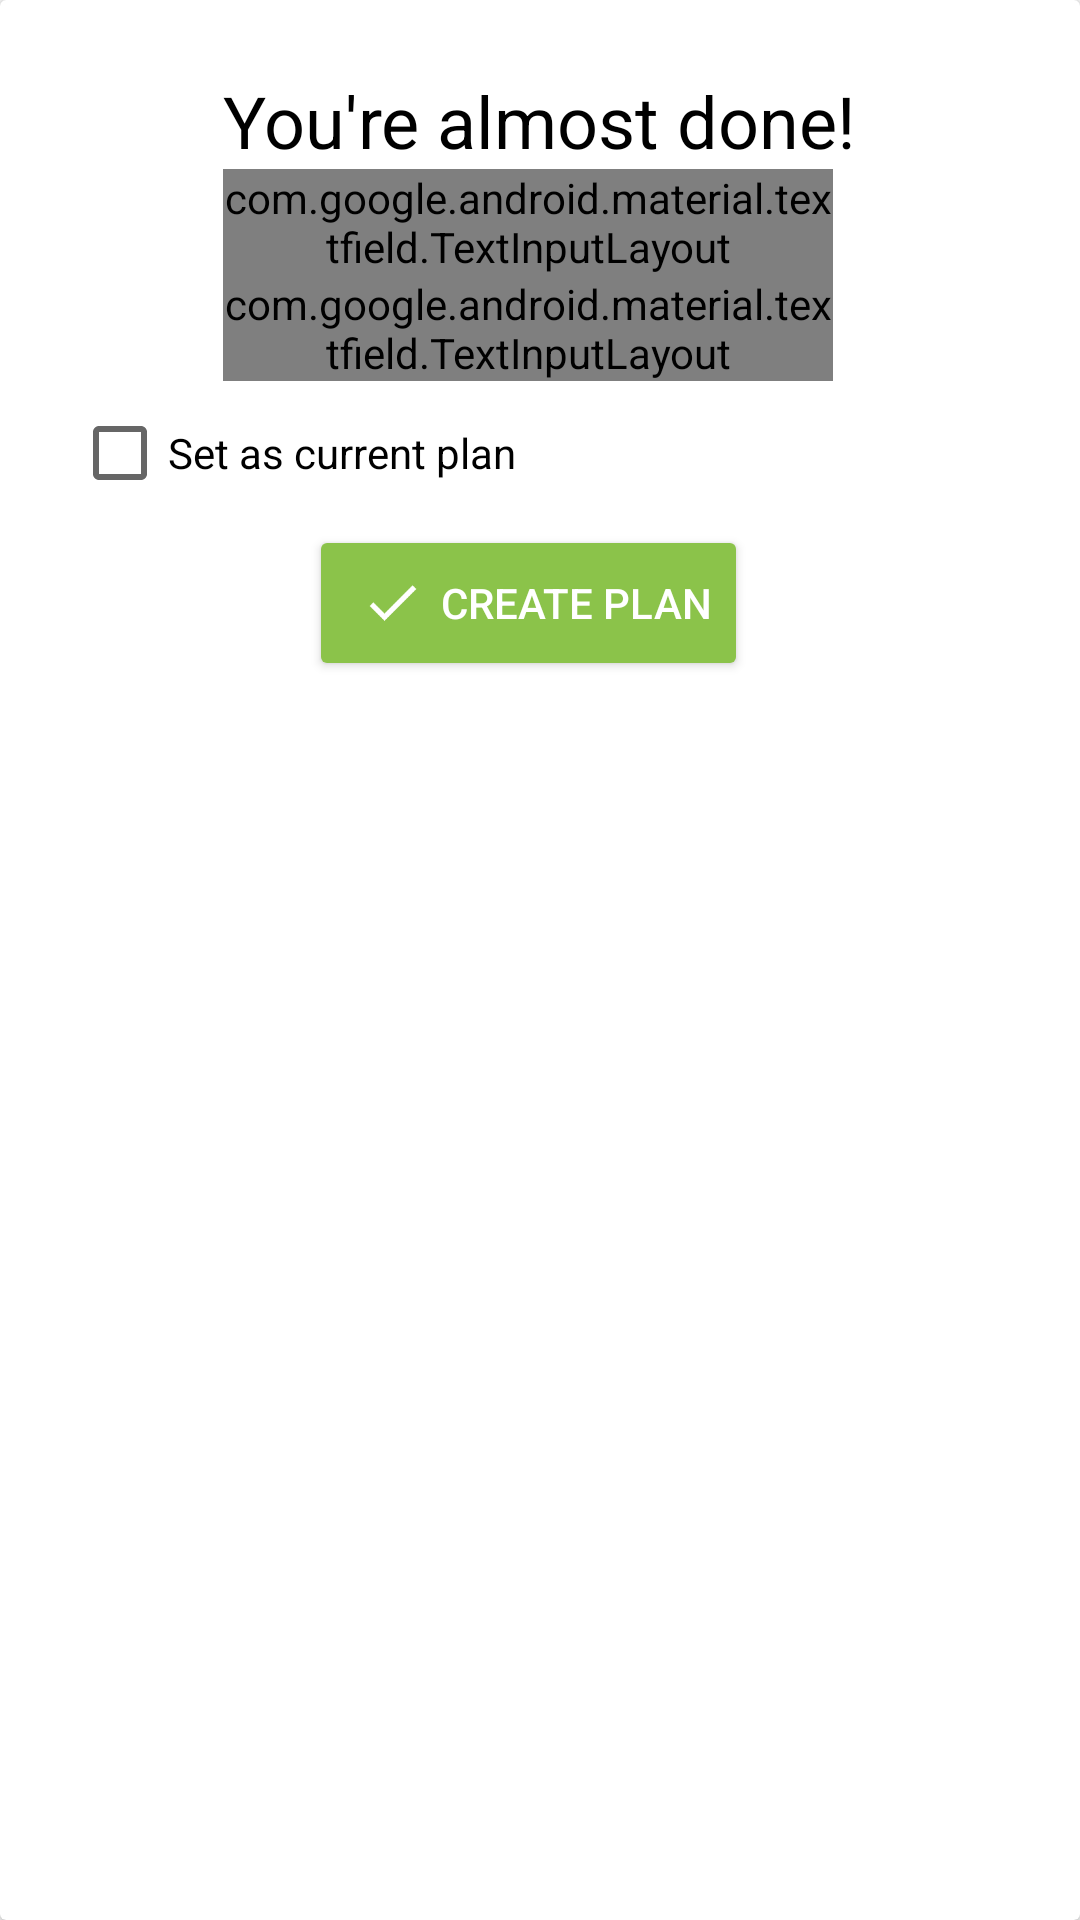

This screen was rendered from an Android layout file. Write that file and the resources it references.
<!-- AndroidManifest.xml: application theme AppTheme -->
<!-- res/layout/fragment_daily_routine_finisher_card.xml -->
<?xml version="1.0" encoding="utf-8"?>
<androidx.cardview.widget.CardView xmlns:android="http://schemas.android.com/apk/res/android"
    xmlns:app="http://schemas.android.com/apk/res-auto"
    android:layout_width="wrap_content"
    android:layout_height="wrap_content">

    <androidx.constraintlayout.widget.ConstraintLayout
        android:layout_width="match_parent"
        android:layout_height="match_parent"
        android:paddingLeft="16dp"
        android:paddingRight="16dp"
        android:paddingTop="16dp"
        android:paddingBottom="16dp">

        <TextView
            android:id="@+id/tv_almost_done"
            android:layout_width="wrap_content"
            android:layout_height="wrap_content"
            android:layout_marginStart="8dp"
            android:layout_marginTop="8dp"
            android:layout_marginEnd="8dp"
            android:text="@string/daily_routine_finisher_youre_almost_done"
            android:textColor="@color/colorSecondaryText"
            android:textSize="24sp"
            app:layout_constraintEnd_toEndOf="parent"
            app:layout_constraintStart_toStartOf="parent"
            app:layout_constraintTop_toTopOf="parent" />


        <com.google.android.material.textfield.TextInputLayout
            android:id="@+id/input_plan_name_layout"
            style="@style/Widget.MaterialComponents.TextInputLayout.FilledBox"
            android:layout_width="0dp"
            android:layout_height="wrap_content"
            android:layout_marginEnd="8dp"
            android:hint="@string/daily_routine_finisher_name_of_plan"
            app:layout_constraintEnd_toEndOf="@+id/tv_almost_done"
            app:layout_constraintStart_toStartOf="@+id/tv_almost_done"
            app:layout_constraintTop_toBottomOf="@+id/tv_almost_done">

            <com.google.android.material.textfield.TextInputEditText
                android:id="@+id/input_plan_name"
                android:layout_width="match_parent"
                android:layout_height="wrap_content"
                android:inputType="text"
                android:textSize="14sp" />

        </com.google.android.material.textfield.TextInputLayout>

        <com.google.android.material.textfield.TextInputLayout
            android:id="@+id/input_plan_description_layout"
            style="@style/Widget.MaterialComponents.TextInputLayout.FilledBox"
            android:layout_width="0dp"
            android:layout_height="wrap_content"
            android:layout_marginEnd="8dp"
            android:hint="@string/daily_routine_finisher_description"
            app:layout_constraintEnd_toEndOf="@+id/tv_almost_done"
            app:layout_constraintStart_toStartOf="@+id/tv_almost_done"
            app:layout_constraintTop_toBottomOf="@+id/input_plan_name_layout">

            <com.google.android.material.textfield.TextInputEditText
                android:id="@+id/input_plan_description"
                android:layout_width="match_parent"
                android:layout_height="wrap_content"
                android:inputType="textMultiLine"
                android:textSize="14sp" />

        </com.google.android.material.textfield.TextInputLayout>

        <CheckBox
            android:id="@+id/cb_set_as_current_plan"
            android:layout_width="wrap_content"
            android:layout_height="wrap_content"
            android:layout_marginStart="8dp"
            android:layout_marginTop="8dp"
            android:text="@string/daily_routine_finisher_set_as_current_plan"
            app:layout_constraintStart_toStartOf="parent"
            app:layout_constraintTop_toBottomOf="@+id/input_plan_description_layout" />

        <Button
            android:id="@+id/btn_create_plan"
            style="@style/AppTheme.AccentButton"
            android:layout_width="wrap_content"
            android:layout_height="wrap_content"
            android:layout_marginTop="8dp"
            android:drawableStart="@drawable/ic_done"
            android:text="@string/daily_routine_finisher_create_plan"
            android:textColor="@color/colorPrimaryText"
            app:layout_constraintEnd_toEndOf="@+id/input_plan_description_layout"
            app:layout_constraintStart_toStartOf="@+id/input_plan_description_layout"
            app:layout_constraintTop_toBottomOf="@+id/cb_set_as_current_plan" />

    </androidx.constraintlayout.widget.ConstraintLayout>

</androidx.cardview.widget.CardView>
<!-- resources referenced by this layout -->
<resources>
  <color name="colorPrimaryText">#FFFFFF</color>
  <color name="colorSecondaryText">#000000</color>
  <!-- drawable ic_done: png bitmap (drawable-hdpi, 621 bytes) -->
  <string name="daily_routine_finisher_create_plan">Create plan</string>
  <string name="daily_routine_finisher_description">Description </string>
  <string name="daily_routine_finisher_name_of_plan">Name of plan</string>
  <string name="daily_routine_finisher_set_as_current_plan">Set as current plan</string>
  <string name="daily_routine_finisher_youre_almost_done">You\'re almost done!</string>
  <style name="AppTheme.AccentButton" parent="Base.TextAppearance.AppCompat.Button">
          <item name="backgroundTint">@color/colorAccent</item>
      </style>
  <style name="AppTheme" parent="Theme.AppCompat.Light.DarkActionBar">
          
          <item name="colorPrimary">@color/colorPrimary</item>
          <item name="colorPrimaryDark">@color/colorPrimaryDark</item>
          <item name="colorAccent">@color/colorAccent</item>
      </style>
  <color name="colorAccent">#8BC34A</color>
  <color name="colorPrimary">#1565c0</color>
  <color name="colorPrimaryDark">#003C8F</color>
</resources>
